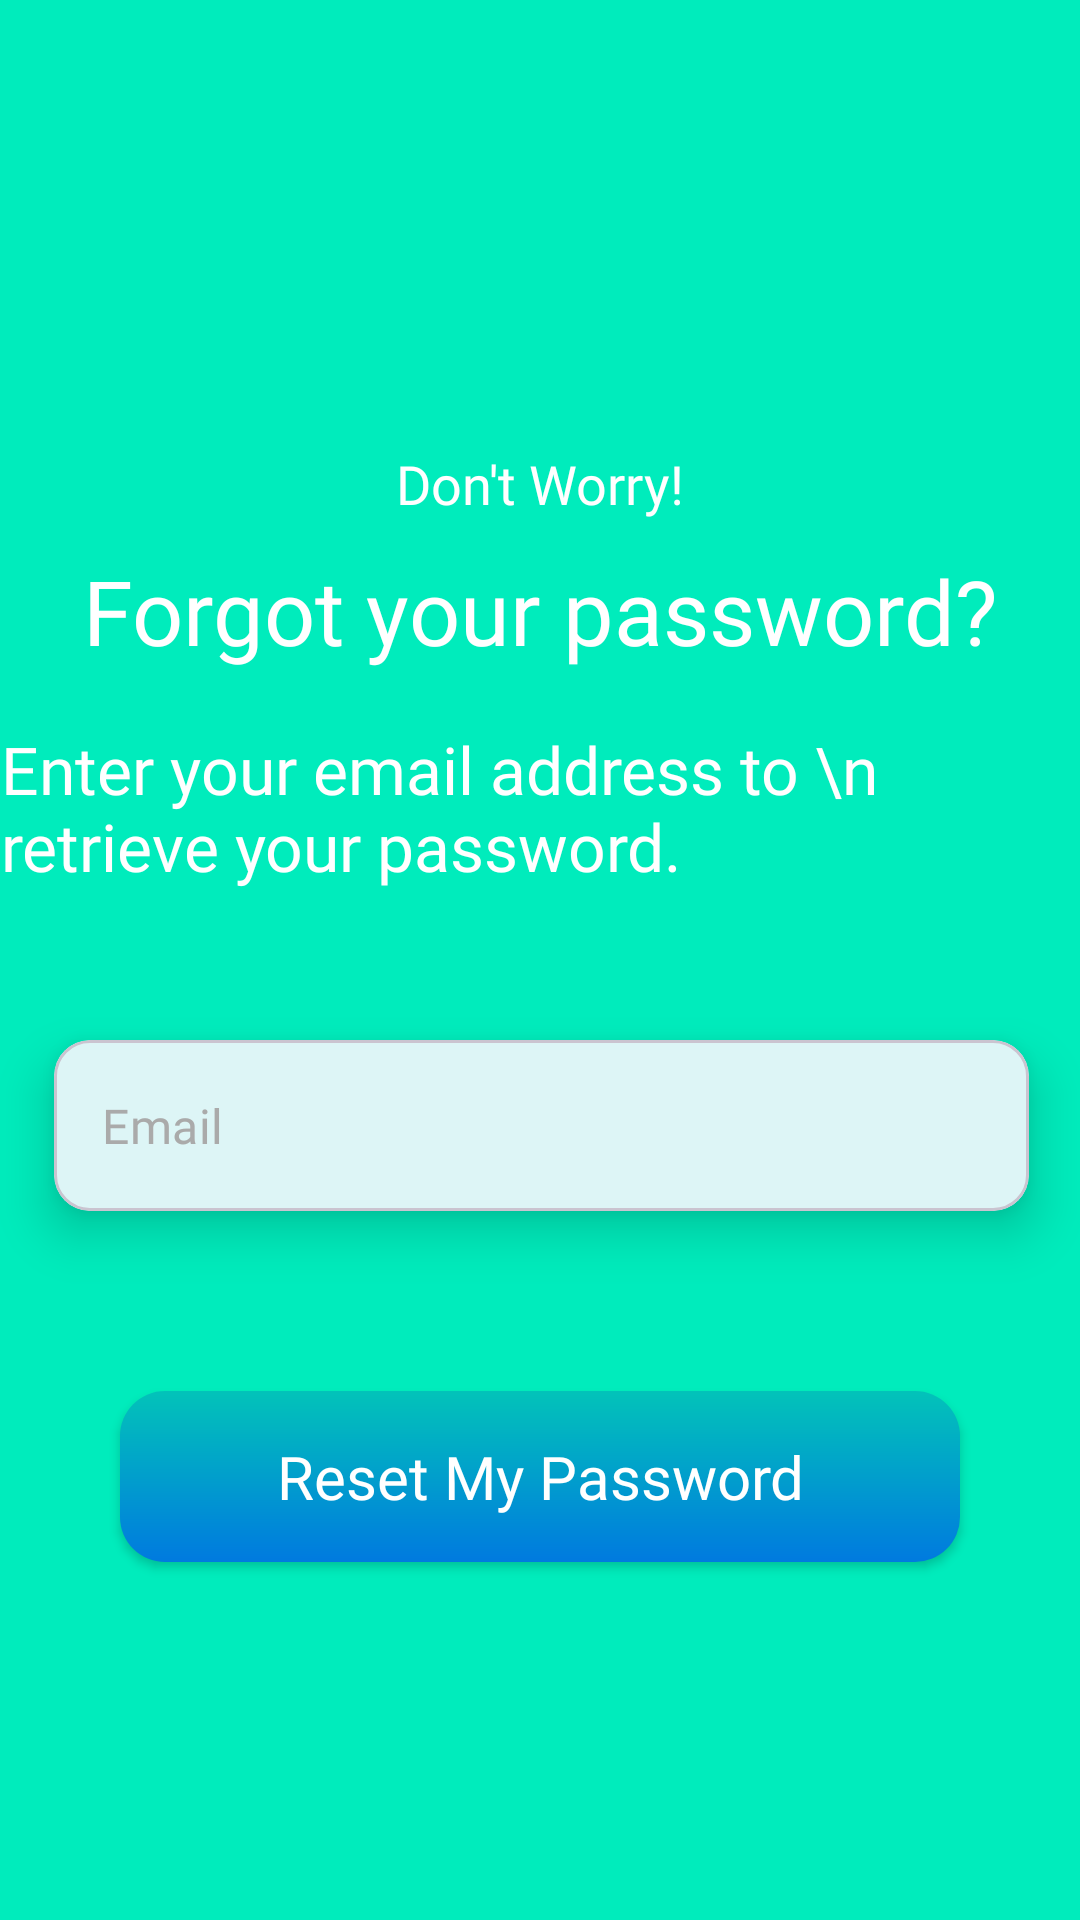

Here is an Android app screen rendered from its layout file. Give the layout XML and the strings, colors and styles it references.
<!-- AndroidManifest.xml: activity theme AppTheme -->
<!-- res/layout/activity_forgot.xml -->
<?xml version="1.0" encoding="utf-8"?>
<androidx.constraintlayout.widget.ConstraintLayout xmlns:android="http://schemas.android.com/apk/res/android"
    xmlns:app="http://schemas.android.com/apk/res-auto"
    xmlns:tools="http://schemas.android.com/tools"
    android:id="@+id/main"
    android:layout_width="match_parent"
    android:layout_height="match_parent"
    android:background="@drawable/gradiant_list"
    tools:context=".ForgotActivity">


    <TextView
        android:id="@+id/textView"
        android:layout_width="wrap_content"
        android:layout_height="wrap_content"
        android:elevation="5dp"
        android:fontFamily="@font/lato_bold"
        android:text="Don't Worry!"
        android:textColor="@color/white"
        android:textSize="18sp"
        app:layout_constraintBottom_toBottomOf="parent"
        app:layout_constraintEnd_toEndOf="parent"
        app:layout_constraintStart_toStartOf="parent"
        app:layout_constraintTop_toTopOf="parent"
        app:layout_constraintVertical_bias="0.242" />

    <TextView
        android:id="@+id/textView2"
        android:layout_width="wrap_content"
        android:layout_height="wrap_content"
        android:layout_marginTop="10dp"
        android:elevation="5dp"
        android:fontFamily="@font/lato_extra_bold"
        android:text="Forgot your password?"
        android:textColor="@color/white"
        android:textSize="30sp"
        app:layout_constraintEnd_toEndOf="@+id/textView"
        app:layout_constraintStart_toStartOf="@+id/textView"
        app:layout_constraintTop_toBottomOf="@+id/textView" />


    <TextView
        android:id="@+id/textView3"
        android:layout_width="wrap_content"
        android:layout_height="wrap_content"
        android:layout_marginTop="18dp"
        android:elevation="10dp"
        android:fontFamily="@font/lato_bold"
        android:text="Enter your email address to \n   retrieve your password."
        android:textColor="@color/white"
        android:textSize="22sp"
        app:layout_constraintEnd_toEndOf="@+id/textView2"
        app:layout_constraintStart_toStartOf="@+id/textView2"
        app:layout_constraintTop_toBottomOf="@+id/textView2" />

    <com.google.android.material.card.MaterialCardView
        android:id="@+id/cv_email"
        android:layout_width="325dp"
        android:layout_height="57dp"
        android:layout_marginTop="50dp"
        android:background="@drawable/edittextshape"
        app:cardElevation="10dp"
        app:layout_constraintEnd_toEndOf="@+id/textView3"
        app:layout_constraintStart_toStartOf="@+id/textView3"
        app:layout_constraintTop_toBottomOf="@+id/textView3">

        <com.google.android.material.textfield.TextInputLayout
            style="@style/TextInputLayoutNoBorder"
            android:layout_width="325dp"
            android:layout_height="57dp"
            android:background="@drawable/edittextshape"
            app:boxBackgroundMode="none"
            app:startIconDrawable="@drawable/mail"
            app:startIconTint="@color/black">

            <com.google.android.material.textfield.TextInputEditText
                android:id="@+id/editTextViewEmailResetPassword"
                android:layout_width="325dp"
                android:layout_height="57dp"
                android:fontFamily="@font/lato_regular"
                android:hint="Email"
                android:inputType="textEmailAddress"
                android:textColor="@color/black"
                android:textColorHint="@android:color/darker_gray" />
        </com.google.android.material.textfield.TextInputLayout>
    </com.google.android.material.card.MaterialCardView>

    <androidx.appcompat.widget.AppCompatButton
        android:id="@+id/buttonResetPassword"
        android:layout_width="280dp"
        android:layout_height="57dp"
        android:layout_marginTop="60dp"
        android:background="@drawable/gradiant_btn_login"
        android:elevation="5dp"
        android:fontFamily="@font/lato_bold"
        android:text="Reset My Password"
        android:textAllCaps="false"
        android:textColor="@color/white"
        android:textSize="20sp"
        app:layout_constraintEnd_toEndOf="parent"
        app:layout_constraintStart_toStartOf="parent"
        app:layout_constraintTop_toBottomOf="@+id/cv_email" />


    <com.google.android.material.progressindicator.CircularProgressIndicator
        android:id="@+id/progress_circularSignUp"
        android:layout_width="wrap_content"
        android:layout_height="wrap_content"
        android:layout_marginTop="50dp"
        android:indeterminate="true"
        android:visibility="invisible"
        app:indicatorColor="#2196f3"
        app:indicatorSize="60dp"
        app:layout_constraintEnd_toEndOf="parent"
        app:layout_constraintStart_toStartOf="parent"
        app:layout_constraintTop_toBottomOf="@+id/buttonResetPassword"
        app:trackCornerRadius="10dp"
        app:trackThickness="7dp" />
</androidx.constraintlayout.widget.ConstraintLayout>
<!-- resources referenced by this layout -->
<resources>
  <color name="black">#FF000000</color>
  <color name="white">#FFFFFF</color>
  <!-- drawable gradiant_btn_login (drawable) -->
  <?xml version="1.0" encoding="utf-8"?>
  <shape xmlns:android="http://schemas.android.com/apk/res/android">
      <gradient android:angle="-45" android:startColor="@color/fox_color" android:endColor="@color/end_color"/>
  
      <corners android:radius="15dp"/>
  </shape>
  <!-- drawable gradiant_list (drawable) -->
  <?xml version="1.0" encoding="utf-8"?>
  <animation-list xmlns:android="http://schemas.android.com/apk/res/android">
  <item
      android:drawable="@drawable/background1"
      android:duration="3000"/>
  
      <item
          android:drawable="@drawable/background2"
          android:duration="3000"/>
  
      <item
          android:drawable="@drawable/fox_bg"
          android:duration="3000"/>
  
  </animation-list>
  <style name="TextInputLayoutNoBorder" parent="Widget.MaterialComponents.TextInputLayout.OutlinedBox">
          <item name="errorIconDrawable">@null</item>
          <item name="errorIconTint">@null</item>
          <item name="hintEnabled">false</item>
          <item name="boxBackgroundMode">none</item>
      </style>
  <style name="AppTheme" parent="Theme.Material3.Light.NoActionBar">
          <item name="android:statusBarColor">@color/your_status_bar_color</item>
          <item name="colorPrimary">@color/your_status_bar_color</item>   
      </style>
  <color name="fox_color">#02C3B9</color>
  <color name="end_color">#007adf</color>
  <!-- drawable background1 (drawable) -->
  <?xml version="1.0" encoding="utf-8"?>
  <selector xmlns:android="http://schemas.android.com/apk/res/android">
  <item>
      <shape>
  
  
  
  
          <solid android:color="#00ecbc"/>
      </shape>
  </item>
  </selector>
  <!-- drawable background2 (drawable) -->
  <?xml version="1.0" encoding="utf-8"?>
  <selector xmlns:android="http://schemas.android.com/apk/res/android">
      <item>
          <shape>
              <gradient
  
                  android:angle="225"
                  android:startColor="#00ecbc"
                  android:endColor="#007adf"/>
          </shape>
      </item>
  </selector>
  <!-- drawable fox_bg (drawable) -->
  <?xml version="1.0" encoding="utf-8"?>
  <selector xmlns:android="http://schemas.android.com/apk/res/android">
      <item>
          <shape>
              <gradient
                  android:angle="90"
                  android:startColor= "#007adf"
                  android:endColor="#00ecbc"
                  android:type="linear"/>
          </shape>
      </item>
  </selector>
  <color name="your_status_bar_color">#00ecbc</color>
</resources>
